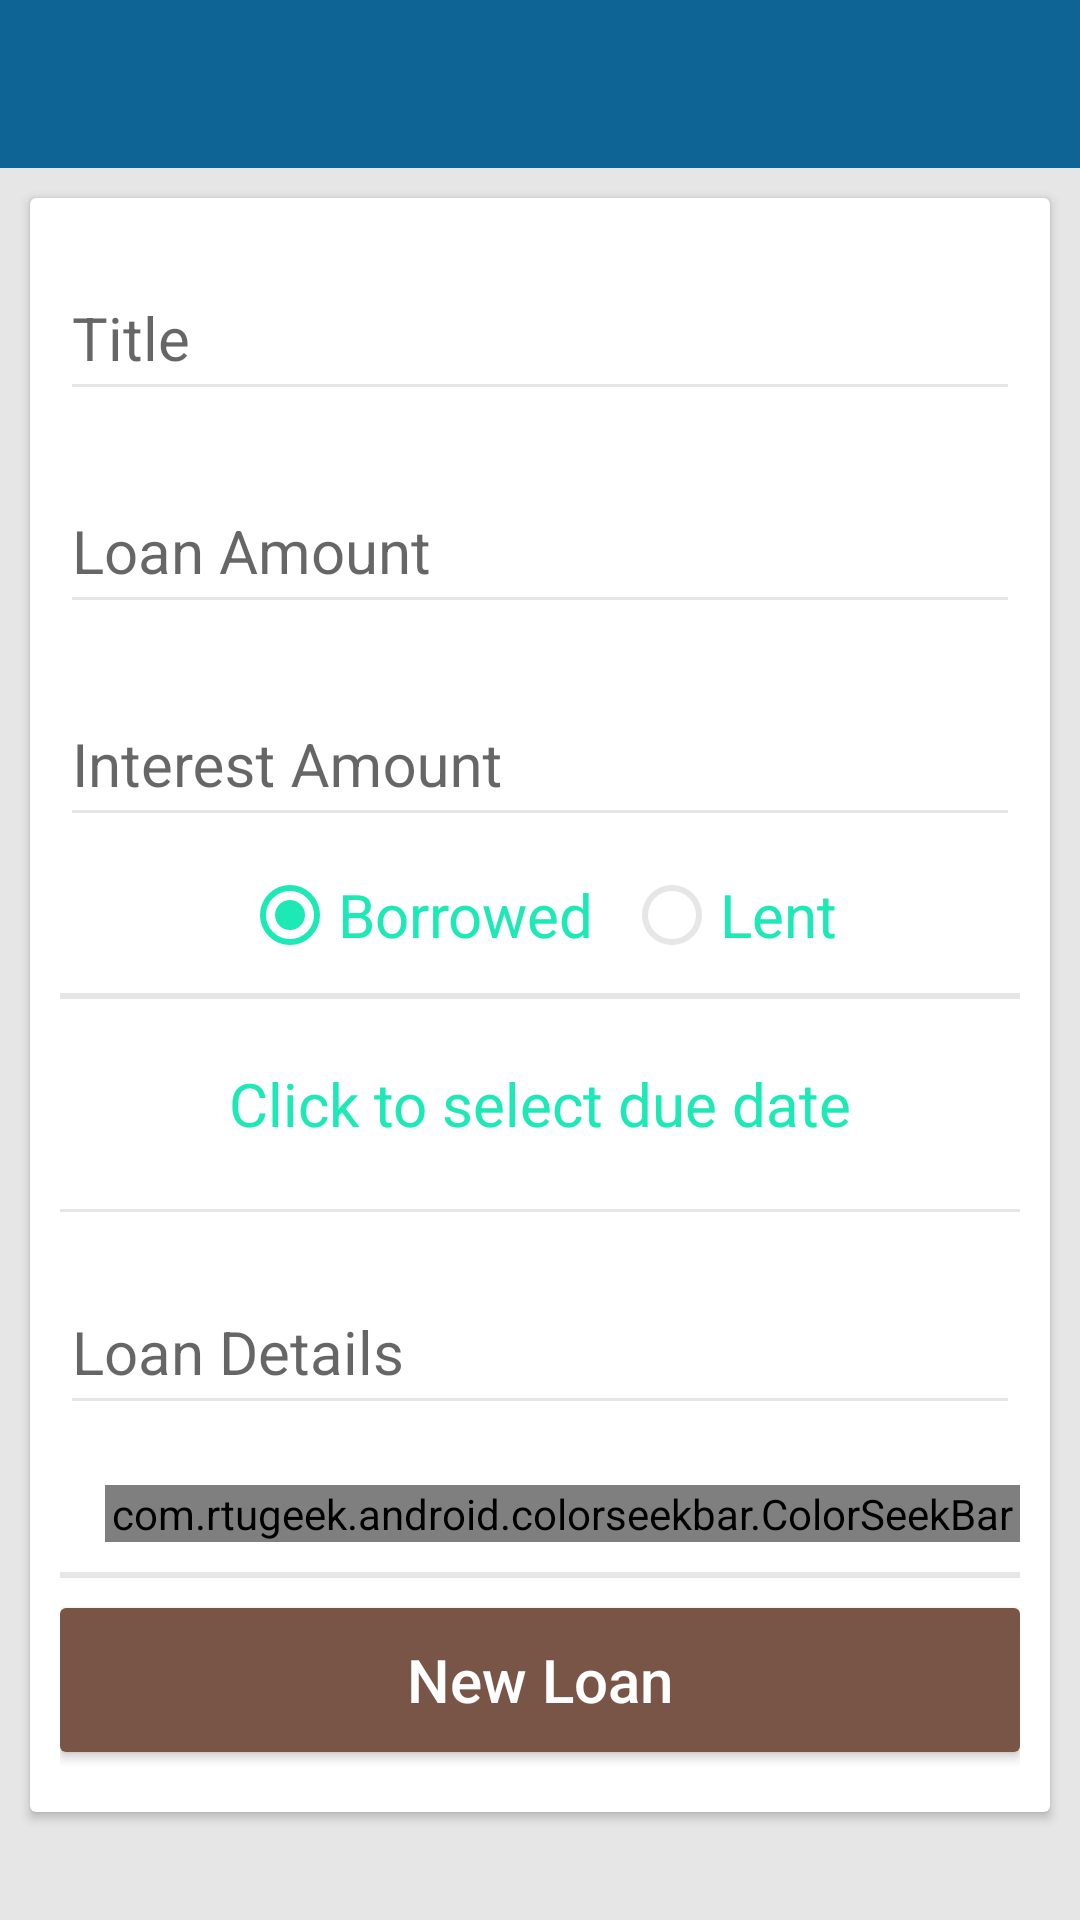

Here is an Android app screen rendered from its layout file. Give the layout XML and the strings, colors and styles it references.
<!-- AndroidManifest.xml: activity theme DashBoard -->
<!-- res/layout/add_loan.xml -->
<?xml version="1.0" encoding="utf-8"?>
<RelativeLayout xmlns:android="http://schemas.android.com/apk/res/android"
    xmlns:app="http://schemas.android.com/apk/res-auto"
    android:layout_width="match_parent"
    android:layout_height="match_parent"
    android:orientation="vertical">

    <android.support.v7.widget.Toolbar
        android:id="@+id/toolbar"
        android:layout_width="match_parent"
        android:layout_height="?actionBarSize"
        android:background="?colorPrimary"
        app:popupTheme="@style/ThemeOverlay.AppCompat.Light"
        app:theme="@style/ThemeOverlay.AppCompat.Dark" />

    <ScrollView
        android:layout_width="match_parent"
        android:layout_height="wrap_content"
        android:layout_below="@id/toolbar">

        <android.support.v7.widget.CardView
            android:layout_width="match_parent"
            android:layout_height="wrap_content"
            android:layout_margin="10dp"
            app:cardCornerRadius="2dp"
            app:cardElevation="2dp"
            app:contentPadding="10dp">

            <RelativeLayout
                android:layout_width="match_parent"
                android:layout_height="match_parent">

                <RelativeLayout
                    android:id="@+id/first_part"
                    android:layout_width="match_parent"
                    android:layout_height="wrap_content">

                    <android.support.design.widget.TextInputLayout
                        android:id="@+id/loan_name_layout"
                        android:layout_width="match_parent"
                        android:layout_height="wrap_content">

                        <EditText
                            android:id="@+id/loan_name"
                            android:layout_width="match_parent"
                            android:layout_height="50dp"
                            android:hint="@string/loan_name"
                            android:textColor="?colorAccent"
                            android:textSize="20sp" />

                    </android.support.design.widget.TextInputLayout>

                    <android.support.design.widget.TextInputLayout
                        android:id="@+id/loan_amount_layout"
                        android:layout_width="match_parent"
                        android:layout_height="wrap_content"
                        android:layout_below="@id/loan_name_layout"
                        android:layout_marginTop="10dp">

                        <EditText
                            android:id="@+id/loan_amount"
                            android:layout_width="match_parent"
                            android:layout_height="50dp"
                            android:hint="@string/amount_loaned"
                            android:inputType="numberDecimal"
                            android:textColor="?colorAccent"
                            android:textSize="20sp" />

                    </android.support.design.widget.TextInputLayout>

                    <android.support.design.widget.TextInputLayout
                        android:id="@+id/loan_amount_interest"
                        android:layout_width="match_parent"
                        android:layout_height="wrap_content"
                        android:layout_below="@id/loan_amount_layout"
                        android:layout_marginTop="10dp">

                        <EditText
                            android:id="@+id/loan_interest"
                            android:layout_width="match_parent"
                            android:layout_height="50dp"
                            android:hint="@string/interest_rate"
                            android:inputType="numberDecimal"
                            android:textColor="?colorAccent"
                            android:textSize="20sp" />

                    </android.support.design.widget.TextInputLayout>

                    <RadioGroup
                        android:layout_width="match_parent"
                        android:layout_height="wrap_content"
                        android:layout_below="@id/loan_amount_interest"
                        android:layout_marginTop="10dp"
                        android:gravity="center"
                        android:orientation="horizontal">


                        <RadioButton
                            android:id="@+id/borrowed"
                            android:layout_width="wrap_content"
                            android:layout_height="wrap_content"
                            android:layout_gravity="center"
                            android:layout_marginEnd="10dp"
                            android:layout_marginRight="10dp"
                            android:checked="true"
                            android:text="@string/borrowed"
                            android:textColor="?colorAccent"
                            android:textSize="20sp" />

                        <RadioButton
                            android:id="@+id/lent"
                            android:layout_width="wrap_content"
                            android:layout_height="wrap_content"
                            android:layout_gravity="center"
                            android:text="@string/lent"
                            android:textColor="?colorAccent"
                            android:textSize="20sp" />

                    </RadioGroup>

                </RelativeLayout>

                <View
                    android:id="@+id/divider"
                    android:layout_width="match_parent"
                    android:layout_height="2dp"
                    android:layout_below="@id/first_part"
                    android:layout_marginBottom="10dp"
                    android:layout_marginTop="10dp"
                    android:background="@color/windowBackground" />

                <RelativeLayout
                    android:id="@+id/details"
                    android:layout_width="match_parent"
                    android:layout_height="wrap_content"
                    android:layout_below="@id/divider"
                    android:layout_marginBottom="10dp">

                    <TextView
                        android:id="@+id/due_date"
                        android:layout_width="match_parent"
                        android:layout_height="50dp"
                        android:layout_marginBottom="10dp"
                        android:gravity="center"
                        android:text="@string/due_date"
                        android:textColor="?colorAccent"
                        android:textSize="20sp" />

                    <View
                        android:id="@+id/divider_1"
                        android:layout_width="match_parent"
                        android:layout_height="1dp"
                        android:layout_below="@id/due_date"
                        android:background="@color/windowBackground" />

                    <android.support.design.widget.TextInputLayout
                        android:id="@+id/loan_details_layout"
                        android:layout_width="match_parent"
                        android:layout_height="wrap_content"
                        android:layout_below="@id/divider_1"
                        android:layout_marginTop="10dp">

                        <EditText
                            android:id="@+id/loan_details"
                            android:layout_width="match_parent"
                            android:layout_height="50dp"
                            android:hint="@string/loan_details"
                            android:inputType="textMultiLine"
                            android:maxLines="5"
                            android:minLines="3"
                            android:textColor="?colorAccent"
                            android:textSize="20sp" />

                    </android.support.design.widget.TextInputLayout>


                </RelativeLayout>

                <LinearLayout
                    android:id="@+id/color_picker_layout"
                    android:layout_width="match_parent"
                    android:layout_height="wrap_content"
                    android:layout_below="@id/details"
                    android:layout_marginTop="10dp"
                    android:orientation="horizontal">

                    <View
                        android:id="@+id/color_view"
                        android:layout_width="15dp"
                        android:layout_height="match_parent" />

                    <com.rtugeek.android.colorseekbar.ColorSeekBar
                        android:id="@+id/color_picker"
                        android:layout_width="match_parent"
                        android:layout_height="wrap_content"
                        app:colors="@array/demo_colors_expanded" />

                </LinearLayout>

                <View
                    android:id="@+id/divider2"
                    android:layout_width="match_parent"
                    android:layout_height="2dp"
                    android:layout_below="@id/color_picker_layout"
                    android:layout_marginBottom="10dp"
                    android:layout_marginTop="10dp"
                    android:background="@color/windowBackground" />

                <Button
                    android:id="@+id/add_loan"
                    android:layout_width="match_parent"
                    android:layout_height="wrap_content"
                    android:layout_below="@id/divider2"
                    android:layout_marginBottom="10dp"
                    android:background="@drawable/add_loan_button_selector"
                    android:gravity="center"
                    android:onClick="saveLoan"
                    android:text="@string/add_loan"
                    android:textAllCaps="false"
                    android:textColor="@color/white"
                    android:textSize="20sp" />

            </RelativeLayout>
        </android.support.v7.widget.CardView>

    </ScrollView>

</RelativeLayout>
<!-- resources referenced by this layout -->
<resources>
  <color name="windowBackground">#E6E6E6</color>
  <!-- drawable add_loan_button_selector (drawable) -->
  <?xml version="1.0" encoding="utf-8"?>
  <selector xmlns:android="http://schemas.android.com/apk/res/android">
      <item android:drawable="@drawable/add_loan_button_pressed" android:state_pressed="true" />
      <item android:drawable="@drawable/add_loan_button" />
  </selector>
  <string name="add_loan">New Loan</string>
  <string name="amount_loaned">Loan Amount</string>
  <string name="borrowed">Borrowed</string>
  <string name="due_date">Click to select due date</string>
  <string name="interest_rate">Interest Amount</string>
  <string name="lent">Lent</string>
  <string name="loan_details">Loan Details</string>
  <string name="loan_name">Title</string>
  <style name="DashBoard" parent="Main">
          
          <item name="colorPrimary">@color/colorPrimaryDashBoard</item>
          <item name="colorPrimaryDark">@color/colorPrimaryDarkDashBoard</item>
          <item name="colorAccent">@color/colorAccentDashBoard</item>
          <item name="colorControlActivated">@color/colorAccentDashBoard</item>
      </style>
  <!-- drawable add_loan_button_pressed (drawable) -->
  <?xml version="1.0" encoding="utf-8"?>
  <shape xmlns:android="http://schemas.android.com/apk/res/android"
      android:shape="rectangle">
      <solid android:color="@color/colorAccentDashBoardDark" />
      <corners android:radius="2dp" />
  </shape>
  <!-- drawable add_loan_button (drawable) -->
  <?xml version="1.0" encoding="utf-8"?>
  <shape xmlns:android="http://schemas.android.com/apk/res/android"
      android:shape="rectangle">
      <solid android:color="@color/colorPrimaryLoans" />
      <corners android:radius="2dp" />
  </shape>
  <style name="Main" parent="Theme.AppCompat.Light.NoActionBar">
          <item name="android:windowBackground">@color/windowBackground</item>
          <item name="colorControlNormal">@color/windowBackground</item>
      </style>
  <color name="colorPrimaryDashBoard">#0E6495</color>
  <color name="colorPrimaryDarkDashBoard">#0A486B</color>
  <color name="colorAccentDashBoard">#1DE9B6</color>
  <color name="colorPrimaryLoans">#795548</color>
  <!-- not gathered from this repository: default colours our renderer supplied (Android Studio template values) -->
  <color name="white">#FFFFFFFF</color>
</resources>
